Run: headless pygame with SDL's dummy video driver; simulated clock (each Clock.tick advances the game by its frame time, no real sleeping); random seed 0; keys injected as events and as key.get_pressed() state; no mouse input.
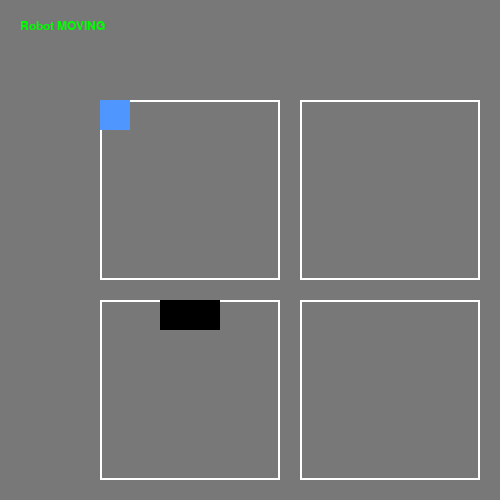
Frame 1 of 4 · flips 1–60 · no input
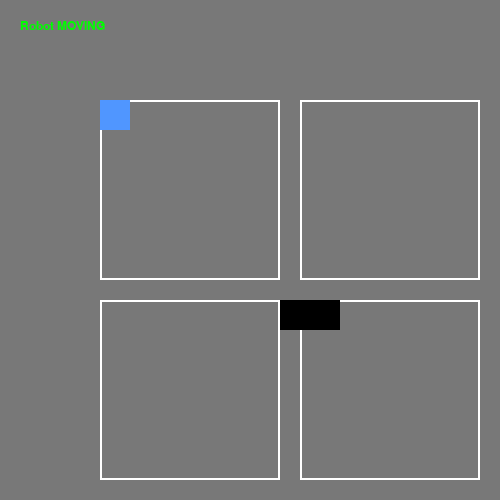
Frame 2 of 4 · flips 61–180 · tapped SPACE, RETURN · held RIGHT (→), D
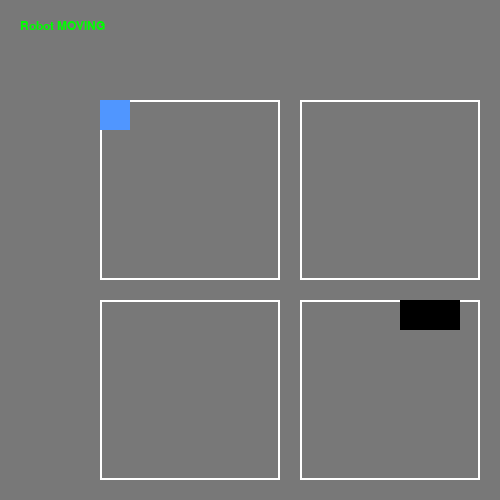
Frame 3 of 4 · flips 181–300 · held DOWN (↓), S
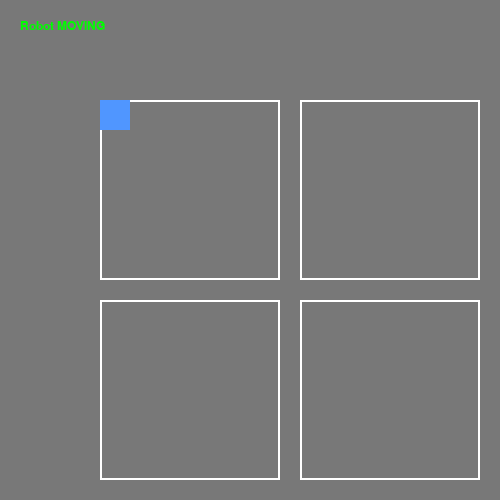
Frame 4 of 4 · flips 301–420 · held LEFT (←), A, UP (↑), W

The pygame program that drew these frames:

import pygame
import sys
import time

pygame.init()

# ---------------- SCREEN ----------------
WIDTH, HEIGHT = 500, 500
screen = pygame.display.set_mode((WIDTH, HEIGHT))
pygame.display.set_caption("VBots Grid Stop & Resume")

clock = pygame.time.Clock()

# ---------------- GRID SIZE ----------------
CELL = 200

def to_px(pos):
    x, y = pos
    return x * CELL + 100, y * CELL + 100

# ---------------- POINTS ----------------
start = (0, 0)   # 00
goal = (0, 2)    # 02

robot_pos = [0, 0]

# ---------------- CAR (dynamic obstacle) ----------------
car_active = True
car_pos = pygame.Rect(100, 300, 60, 30)

# ---------------- COLORS ----------------
GREEN = (0, 255, 0)
RED = (220, 60, 60)
WHITE = (255, 255, 255)
BLUE = (80, 150, 255)
GRAY = (120, 120, 120)
BLACK = (0, 0, 0)

# ---------------- MOVE CONTROL ----------------
paused = False
step_delay = 0.6
last_move_time = time.time()

def car_in_front():
    """Check if car blocks middle path"""
    rx, ry = to_px(robot_pos)
    robot_rect = pygame.Rect(rx, ry, 30, 30)
    return robot_rect.colliderect(car_pos)

def move_robot():
    global robot_pos

    if robot_pos == list(goal):
        return

    # MOVE DOWN TOWARDS (0,2)
    next_pos = [robot_pos[0], robot_pos[1] + 1]

    # TEMP POSITION CHECK
    old = robot_pos[:]
    robot_pos[:] = next_pos

    if car_in_front():
        robot_pos[:] = old
        return False

    return True

# ---------------- MAIN LOOP ----------------
running = True

while running:
    clock.tick(60)
    screen.fill(GRAY)

    for event in pygame.event.get():
        if event.type == pygame.QUIT:
            pygame.quit()
            sys.exit()

    # ---------------- CAR LOGIC ----------------
    # Car appears in middle then moves away
    if car_active:
        car_pos.x += 1
        if car_pos.x > 500:
            car_active = False  # car gone

    # ---------------- ROBOT LOGIC ----------------
    if time.time() - last_move_time > step_delay:
        if car_in_front():
            paused = True
        else:
            paused = False
            moved = move_robot()
        last_move_time = time.time()

    # ---------------- DRAW GRID ----------------
    for i in range(3):
        for j in range(3):
            x, y = i * CELL + 100, j * CELL + 100
            pygame.draw.rect(screen, WHITE, (x, y, CELL - 20, CELL - 20), 2)

    # ---------------- DRAW START & GOAL ----------------
    sx, sy = to_px(start)
    gx, gy = to_px(goal)

    pygame.draw.rect(screen, GREEN, (sx, sy, 30, 30))
    pygame.draw.rect(screen, RED, (gx, gy, 30, 30))

    # ---------------- DRAW ROBOT ----------------
    rx, ry = to_px(robot_pos)
    pygame.draw.rect(screen, BLUE, (rx, ry, 30, 30))

    # ---------------- DRAW CAR ----------------
    if car_active:
        pygame.draw.rect(screen, BLACK, car_pos)

    # ---------------- STATUS TEXT ----------------
    font = pygame.font.SysFont("Arial", 18)

    if paused:
        text = font.render("Robot STOPPED: Car ahead", True, RED)
    else:
        text = font.render("Robot MOVING", True, GREEN)

    screen.blit(text, (20, 20))

    pygame.display.update()

pygame.quit()
